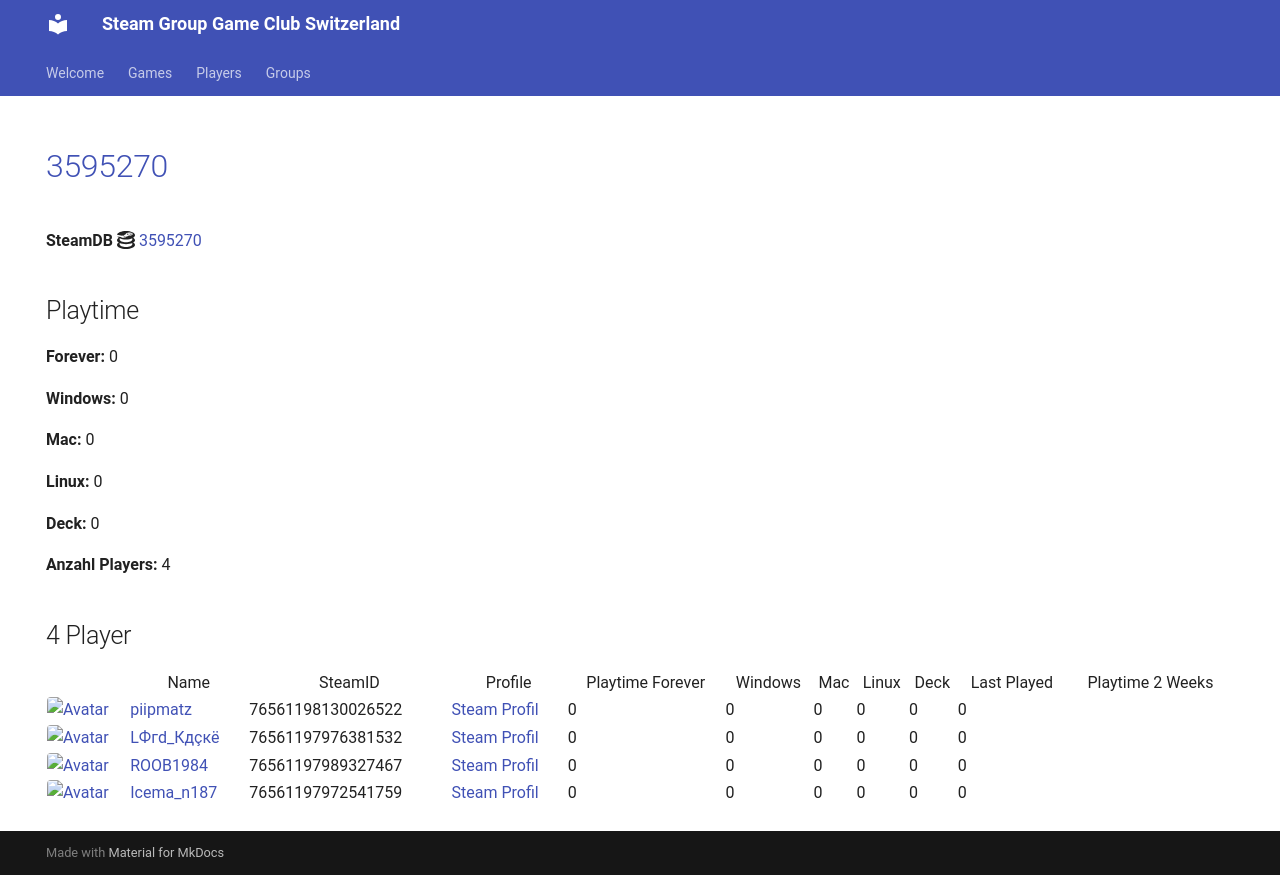

repository: Game-Club-Switzerland/steam.gameclub.ch · page: game/3595270/index.html · generator: mkdocs

---
hide:
  - navigation
  - toc
---
# <a href="https://store.steampowered.com/app/3595270">3595270</a>

**SteamDB :simple-steamdb:** <a href="https://steamdb.info/app/3595270">3595270</a>

## Playtime

**Forever:** 0

**Windows:** 0

**Mac:** 0

**Linux:** 0

**Deck:** 0

**Anzahl Players:** 4
## 4 Player

<table id="charts-table" class="display" style="width:100%">
            <thead>
                <tr>
                    <th></th>
                    <th>Name</th>
                    <th>SteamID</th>
                    <th>Profile</th>
                    <th>Playtime Forever</th>
                    <th>Windows</th>
                    <th>Mac</th>
                    <th>Linux</th>
                    <th>Deck</th>
                    <th>Last Played</th>
                    <th>Playtime 2 Weeks</th>
                </tr>
            </thead>
            <tbody>
        <tr>
<td><a href="/player/76561197976381532" target="_blank" title="LФгd_Кдçкё"><img src="https://avatars.steamstatic.com/c1032dc6a70680728c466c2b1b196558c5982713_full.jpg" alt="Avatar" style="width:48px;height:48px;border-radius:4px;"></a></td><td><a href="/player/76561197976381532" target="_blank" title="LФгd_Кдçкё">LФгd_Кдçкё</a></td><td>76561197976381532</td><td><a href="https://steamcommunity.com/id/D4nY_CH/" target="_blank">Steam Profil</a></td><td>0</td><td>0</td><td>0</td><td>0</td><td>0</td><td>0</td><td></td></tr>
<tr>
<td><a href="/player/76561198130026522" target="_blank" title="piipmatz"><img src="https://avatars.steamstatic.com/d80dda23bd7aac56321ff3e591ac4ad9cdee53e6_full.jpg" alt="Avatar" style="width:48px;height:48px;border-radius:4px;"></a></td><td><a href="/player/76561198130026522" target="_blank" title="piipmatz">piipmatz</a></td><td>76561198130026522</td><td><a href="https://steamcommunity.com/id/piipmatz_ch/" target="_blank">Steam Profil</a></td><td>0</td><td>0</td><td>0</td><td>0</td><td>0</td><td>0</td><td></td></tr>
<tr>
<td><a href="/player/76561197989327467" target="_blank" title="ROOB1984"><img src="https://avatars.steamstatic.com/f435dd79466196cdb7b9e6b507dcdfac7d39657e_full.jpg" alt="Avatar" style="width:48px;height:48px;border-radius:4px;"></a></td><td><a href="/player/76561197989327467" target="_blank" title="ROOB1984">ROOB1984</a></td><td>76561197989327467</td><td><a href="https://steamcommunity.com/profiles/76561197989327467/" target="_blank">Steam Profil</a></td><td>0</td><td>0</td><td>0</td><td>0</td><td>0</td><td>0</td><td></td></tr>
<tr>
<td><a href="/player/76561197972541759" target="_blank" title="Icema_n187"><img src="https://avatars.steamstatic.com/f6a0a4b66f705bdafa7a7842538f885b91103101_full.jpg" alt="Avatar" style="width:48px;height:48px;border-radius:4px;"></a></td><td><a href="/player/76561197972541759" target="_blank" title="Icema_n187">Icema_n187</a></td><td>76561197972541759</td><td><a href="https://steamcommunity.com/id/iceman187/" target="_blank">Steam Profil</a></td><td>0</td><td>0</td><td>0</td><td>0</td><td>0</td><td>0</td><td></td></tr>
</tbody>
</table>
